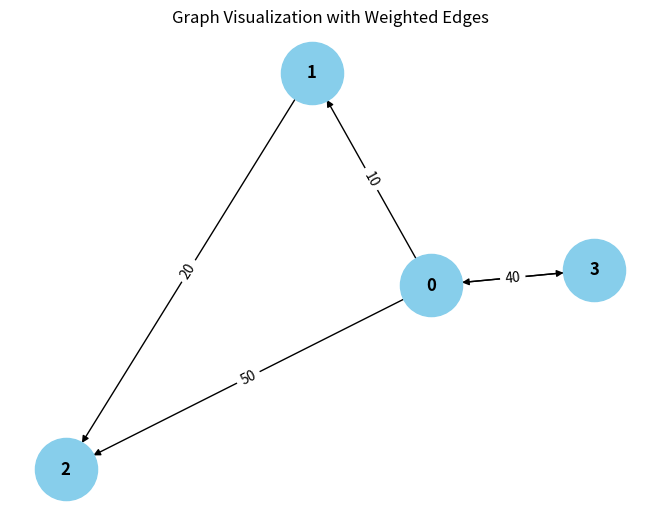

Write the Python code that produced this figure.
from collections import defaultdict

# ---------------------------
# WeightedGraph Class
# ---------------------------
class WeightedGraph:
    def __init__(self, vertices):
        self.vertices = vertices
        self.adj_list = {i: [] for i in range(vertices)}  # Adjacency list for the graph
        self.edges = []  # List to store the edges (u, v, weight)

    def add_edge(self, u, v, weight):
        """Add a single edge to the graph."""
        if (u, v, weight) not in self.edges:
            self.edges.append((u, v, weight))
            self.adj_list[u].append((v, weight))

    def add_multiple_edges(self, edges):
        """Add multiple edges at once."""
        for u, v, weight in edges:
            self.add_edge(u, v, weight)

    def get_edges(self):
        """Return all edges in the graph."""
        return self.edges

    def print_edges(self):
        """Print the edges of the graph."""
        print("Edges in the graph:")
        for u, v, weight in self.edges:
            print(f"{u} -> {v} (Weight: {weight})")

    def print_adj_list(self):
        """Print the adjacency list of the graph."""
        print("Adjacency List of the graph:")
        for u in self.adj_list:
            print(f"{u} -> {self.adj_list[u]}")

    def is_cyclic_directed(self):
        """Detect if there is a cycle in a directed graph using DFS."""
        visited = [False] * self.vertices
        rec_stack = [False] * self.vertices

        def dfs(v):
            visited[v] = True
            rec_stack[v] = True
            for neighbor, _ in self.adj_list[v]:
                if not visited[neighbor] and dfs(neighbor):
                    return True
                elif rec_stack[neighbor]:
                    return True
            rec_stack[v] = False
            return False

        for node in range(self.vertices):
            if not visited[node]:
                if dfs(node):
                    return True
        return False

    def is_cyclic_undirected(self):
        """Detect if there is a cycle in an undirected graph using DFS."""
        visited = [False] * self.vertices

        def dfs(v, parent):
            visited[v] = True
            for neighbor, _ in self.adj_list[v]:
                if not visited[neighbor]:
                    if dfs(neighbor, v):
                        return True
                elif parent != neighbor:
                    return True
            return False

        for node in range(self.vertices):
            if not visited[node]:
                if dfs(node, -1):
                    return True
        return False

    def is_negative_cycle(self):
        """Detect if there is a negative cycle using Bellman-Ford."""
        dist = [float("inf")] * self.vertices
        dist[0] = 0  # Start from node 0

        for _ in range(self.vertices - 1):
            for u, v, weight in self.edges:
                if dist[u] != float("inf") and dist[u] + weight < dist[v]:
                    dist[v] = dist[u] + weight

        for u, v, weight in self.edges:
            if dist[u] != float("inf") and dist[u] + weight < dist[v]:
                return True  # Negative cycle detected
        return False

    def reset_graph(self):
        """Reset the graph to its empty state."""
        self.edges = []  # Clear all edges
        self.adj_list = {i: [] for i in range(self.vertices)}  # Reset adjacency list for each vertex

    def union(self, parent, u, v):
        """Union-find helper function."""
        root_u = self.find_parent(parent, u)
        root_v = self.find_parent(parent, v)
        if root_u != root_v:
            parent[root_u] = root_v

    def find_parent(self, parent, v):
        """Find the root of the node using path compression."""
        if parent[v] == -1:
            return v
        parent[v] = self.find_parent(parent, parent[v])
        return parent[v]

    def is_cyclic_undirected_union_find(self):
        """Detect cycles in an undirected graph using Union-Find."""
        parent = [-1] * self.vertices

        for u, v, _ in self.edges:
            x = self.find_parent(parent, u)
            y = self.find_parent(parent, v)

            if x == y:
                return True
            self.union(parent, x, y)
        return False

    # ---------------------------
    # Helper functions for testing
    # ---------------------------

    def reset_graph_helper(self):
        """Reset the graph to an empty state for testing."""
        self.edges = []
        self.adj_list = defaultdict(list)

    def get_edges_helper(self):
        """Return all edges for testing."""
        return self.edges

    def add_multiple_edges_helper(self, edges):
        """Add multiple edges for testing."""
        for edge in edges:
            self.add_edge(*edge)

# ---------------------------
# Helper Class for Cycle Test Results
# ---------------------------
class CycleDetectionResults:
    def __init__(self):
        self.directed_cycle_detected = False
        self.undirected_cycle_detected = False
        self.negative_cycle_detected = False

# ---------------------------
# Additional Functionalities
# ---------------------------

class GraphRenderer:
    def __init__(self, graph):
        """Initialize the renderer for visualizing the graph."""
        self.graph = graph

    def render_edges(self):
        """Render the edges of the graph."""
        print("\nRendering edges of the graph:")
        for u, v, weight in self.graph.get_edges():
            print(f"{u} -> {v} (Weight: {weight})")

    def render_adj_list(self):
        """Render the adjacency list of the graph."""
        print("\nRendering adjacency list:")
        self.graph.print_adj_list()

    def render_summary(self):
        """Render a summary of the graph."""
        print("\nGraph summary:")
        print(f"Total vertices: {self.graph.vertices}")
        print(f"Total edges: {len(self.graph.get_edges())}")
        print(f"Is cyclic (directed): {self.graph.is_cyclic_directed()}")
        print(f"Is cyclic (undirected): {self.graph.is_cyclic_undirected()}")
        print(f"Has negative cycle: {self.graph.is_negative_cycle()}")

import matplotlib.pyplot as plt
import networkx as nx

class WeightedGraphVisualization:
    def __init__(self, graph):
        """Initialize the visualization of weighted graph."""
        self.graph = graph

    def visualize(self):
        """Visualize the graph with weighted edges using networkx and matplotlib."""
        G = nx.DiGraph()  # Using DiGraph for directed graph visualization

        # Add edges to the networkx graph
        for u, v, weight in self.graph.get_edges():
            G.add_edge(u, v, weight=weight)

        # Draw the graph
        pos = nx.spring_layout(G)  # Layout for node positioning
        edge_labels = nx.get_edge_attributes(G, 'weight')

        # Draw nodes, edges, and labels
        nx.draw(G, pos, with_labels=True, node_color='skyblue', node_size=2000, font_size=12, font_weight='bold')
        nx.draw_networkx_edge_labels(G, pos, edge_labels=edge_labels)

        # Display the plot
        plt.title("Graph Visualization with Weighted Edges")
        plt.show()


# ---------------------------
# Main Program
# ---------------------------

class WeightedGraphHandler:
    def __init__(self, vertices):
        """Initialize the graph handler."""
        self.graph = WeightedGraph(vertices)
        self.renderer = GraphRenderer(self.graph)
        self.visualizer = WeightedGraphVisualization(self.graph)

    def add_edges(self, edges):
        """Add edges to the graph."""
        for edge in edges:
            self.graph.add_edge(*edge)

    def render_graph(self):
        """Render the graph using the renderer."""
        self.renderer.render_edges()
        self.renderer.render_adj_list()

    def visualize_graph(self):
        """Visualize the graph using the visualizer."""
        self.visualizer.visualize()

    def cycle_detection_summary(self):
        """Print the cycle detection summary."""
        print("\nCycle detection summary:")
        print(f"Directed cycle detected: {self.graph.is_cyclic_directed()}")
        print(f"Undirected cycle detected: {self.graph.is_cyclic_undirected()}")
        print(f"Negative cycle detected: {self.graph.is_negative_cycle()}")

# ---------------------------
# Extended Graph Operations
# ---------------------------

class GraphCycleAnalysis:
    def __init__(self, graph):
        """Initialize cycle analysis on the graph."""
        self.graph = graph
        self.results = CycleDetectionResults()

    def analyze_cycles(self):
        """Analyze different types of cycles in the graph."""
        self.results.directed_cycle_detected = self.graph.is_cyclic_directed()
        self.results.undirected_cycle_detected = self.graph.is_cyclic_undirected()
        self.results.negative_cycle_detected = self.graph.is_negative_cycle()

    def print_analysis(self):
        """Print the analysis results."""
        print(f"Directed cycle detected: {self.results.directed_cycle_detected}")
        print(f"Undirected cycle detected: {self.results.undirected_cycle_detected}")
        print(f"Negative cycle detected: {self.results.negative_cycle_detected}")

# ---------------------------
# Main Function
# ---------------------------

if __name__ == "__main__":
    # Create a graph with 4 vertices (0, 1, 2, 3)
    graph_handler = WeightedGraphHandler(4)

    # Add some sample edges (u, v, weight)
    edges = [
        (0, 1, 10),  # Edge from 0 to 1 with weight 10
        (1, 2, 20),  # Edge from 1 to 2 with weight 20
        (0, 3, 30),  # Edge from 2 to 3 with weight 30
        (3, 0, 40),  # Edge from 3 to 0 with weight 40 (creates a directed cycle: 0 -> 1 -> 2 -> 3 -> 0)
        (0, 2, 50)  # Edge from 0 to 2 with weight 50
    ]

    # Add edges to the graph
    graph_handler.add_edges(edges)

    # Render the graph's edges and adjacency list
    graph_handler.render_graph()

    # Visualize the graph
    graph_handler.visualize_graph()

    # Detect and print the cycle results
    graph_handler.cycle_detection_summary()

    # Analyze cycles in detail
    cycle_analysis = GraphCycleAnalysis(graph_handler.graph)
    cycle_analysis.analyze_cycles()
    cycle_analysis.print_analysis()
